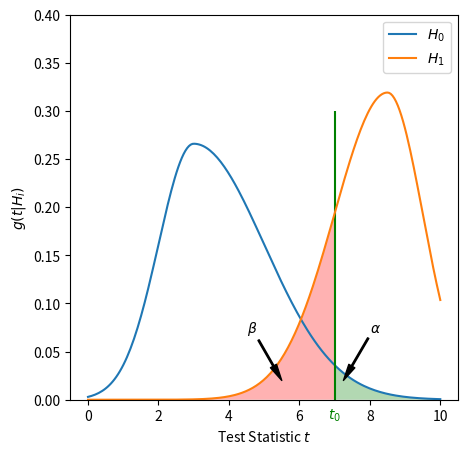

Write the Python code that produced this figure.
"""Illustration of hypothesis testing"""
import numpy as np
import matplotlib.pyplot as plt 
from scipy.stats import norm

def double_gaussian_model( x, mu=0., sigma1=1., sigma2=2. ):
	'''Normal distributions with different sigmas left and right of mu:'''
	fac=2./(sigma1+sigma2)
	return np.where( x < mu, fac*sigma1*norm.pdf( x, loc=mu, scale=sigma1), fac*sigma2*norm.pdf( x, loc=mu, scale=sigma2) )

# range of values
tmin, tmax, t0, t1 = 0, 10, 7, 5.2
t = np.linspace( tmin, tmax, 200 )

# PDFs of hypotheses H0 and H1
g0 = double_gaussian_model( t, 3, 1, 2 )
g1 = double_gaussian_model( t, 8.5, 1.5, 1)

fig,ax = plt.subplots(figsize=(5,5))

# plot null hypothesis
ax.plot( t, g0, label="$H_0$" )
ax.set_xlabel( "Test Statistic $t$" )
ax.set_ylabel( "$g(t|H_i)$")
ax.set_ylim( 0, 0.4 )
ax.legend()
plt.savefig( "testing_null_hypothesis.pdf" )

# plot significance level
ax.vlines( t0, 0, 0.3, colors="green" )
ax.text( t0, -0.02, "$t_0$", color="green", ha="center" )
ax.fill_between( t[t>t0], 0, g0[t>t0], facecolor="green", alpha=0.3 )
ax.annotate( r"$\alpha$", xy=(t0+0.25,0.02), xytext=(t0+1,0.07), arrowprops=dict(facecolor="black", width=1, headwidth=5) )
plt.savefig( "testing_significance_level.pdf" )

# plot measurement
line1 = ax.vlines( t1, 0, 0.2, colors="red" )
text1 = ax.text( t1, -0.02, "$t_1$", color="red", ha="center" )
plt.savefig( "testing_measurement.pdf" )

# remove measurement and plot alternative hypothesis
line1.remove()
text1.remove()
ax.plot( t, g1, label="$H_1$" )
ax.legend()
plt.savefig( "testing_alternative.pdf" )

# plot test power beta
ax.fill_between( t[t<t0], 0, g1[t<t0], facecolor="red", alpha=0.3 )
ax.annotate( r"$\beta$", xy=(t0-1.5,0.02), xytext=(t0-2.5,0.07), arrowprops=dict(facecolor="black", width=1, headwidth=5) )
plt.savefig( "testing_test_power.pdf" )

plt.show()
